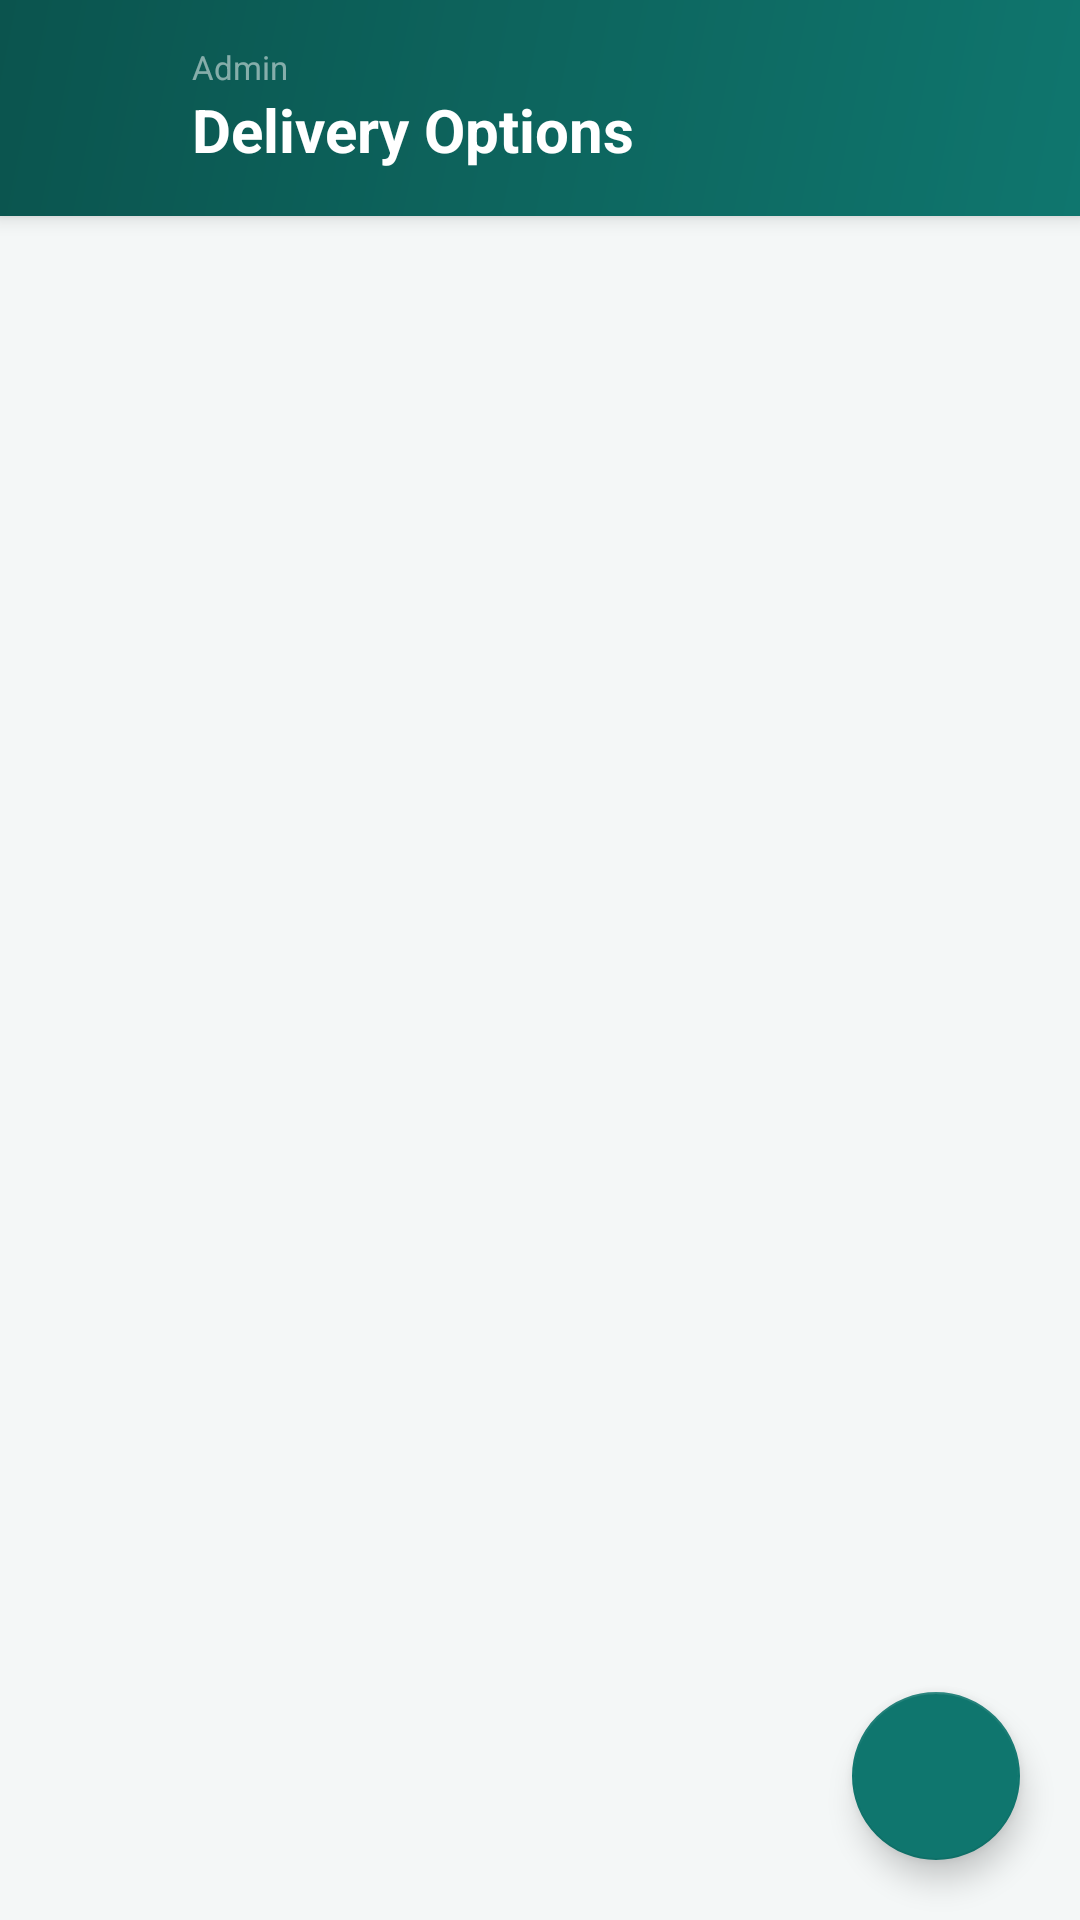

Produce the Android XML layout that renders to this screen, including the resource entries it uses.
<!-- AndroidManifest.xml: application theme Theme.PrintXpress -->
<!-- res/layout/activity_manage_delivery.xml -->
<?xml version="1.0" encoding="utf-8"?>
<androidx.coordinatorlayout.widget.CoordinatorLayout xmlns:android="http://schemas.android.com/apk/res/android"
    xmlns:app="http://schemas.android.com/apk/res-auto"
    android:layout_width="match_parent"
    android:layout_height="match_parent"
    android:background="@color/background">

    <com.google.android.material.appbar.AppBarLayout
        android:layout_width="match_parent"
        android:layout_height="wrap_content"
        android:elevation="0dp">

        <com.google.android.material.appbar.MaterialToolbar
            android:layout_width="match_parent"
            android:layout_height="72dp"
            android:background="@drawable/bg_header_gradient"
            android:paddingHorizontal="16dp">

            <LinearLayout
                android:layout_width="match_parent"
                android:layout_height="match_parent"
                android:gravity="center_vertical"
                android:orientation="horizontal">

                <com.google.android.material.button.MaterialButton
                    android:id="@+id/btnBack"
                    style="@style/Widget.MaterialComponents.Button.TextButton"
                    android:layout_width="40dp"
                    android:layout_height="40dp"
                    android:minWidth="0dp"
                    android:padding="0dp"
                    app:icon="@drawable/ic_arrow_back"
                    app:iconTint="@color/white"
                    app:iconSize="22dp"
                    app:iconPadding="0dp" />

                <LinearLayout
                    android:layout_width="0dp"
                    android:layout_height="wrap_content"
                    android:layout_weight="1"
                    android:layout_marginStart="8dp"
                    android:orientation="vertical">
                    <TextView
                        android:layout_width="wrap_content"
                        android:layout_height="wrap_content"
                        android:text="Admin"
                        android:textColor="#80FFFFFF"
                        android:textSize="11sp" />
                    <TextView
                        android:layout_width="wrap_content"
                        android:layout_height="wrap_content"
                        android:text="Delivery Options"
                        android:textColor="@color/white"
                        android:textSize="20sp"
                        android:textStyle="bold" />
                </LinearLayout>
            </LinearLayout>
        </com.google.android.material.appbar.MaterialToolbar>
    </com.google.android.material.appbar.AppBarLayout>

    <com.google.android.material.progressindicator.LinearProgressIndicator
        android:id="@+id/progressDelivery"
        android:layout_width="match_parent"
        android:layout_height="wrap_content"
        android:layout_marginTop="72dp"
        android:visibility="gone"
        app:indicatorColor="@color/primary"
        app:layout_behavior="com.google.android.material.appbar.AppBarLayout$ScrollingViewBehavior"
        app:trackCornerRadius="0dp" />

    <androidx.recyclerview.widget.RecyclerView
        android:id="@+id/recyclerDelivery"
        android:layout_width="match_parent"
        android:layout_height="match_parent"
        android:clipToPadding="false"
        android:paddingHorizontal="16dp"
        android:paddingTop="12dp"
        android:paddingBottom="100dp"
        app:layout_behavior="com.google.android.material.appbar.AppBarLayout$ScrollingViewBehavior" />

    <LinearLayout
        android:id="@+id/emptyDelivery"
        android:layout_width="match_parent"
        android:layout_height="match_parent"
        android:gravity="center"
        android:orientation="vertical"
        android:visibility="gone"
        app:layout_behavior="com.google.android.material.appbar.AppBarLayout$ScrollingViewBehavior">

        <ImageView
            android:layout_width="72dp"
            android:layout_height="72dp"
            android:alpha="0.3"
            android:contentDescription="@null"
            android:src="@drawable/ic_orders"
            app:tint="@color/text_secondary" />

        <TextView
            android:layout_width="wrap_content"
            android:layout_height="wrap_content"
            android:layout_marginTop="16dp"
            android:text="No delivery options yet"
            android:textColor="@color/text_secondary"
            android:textSize="16sp" />

        <TextView
            android:layout_width="wrap_content"
            android:layout_height="wrap_content"
            android:layout_marginTop="6dp"
            android:text="Tap + to add one"
            android:textColor="@color/text_secondary"
            android:textSize="13sp" />
    </LinearLayout>

    <com.google.android.material.floatingactionbutton.FloatingActionButton
        android:id="@+id/fabAddDelivery"
        android:layout_width="wrap_content"
        android:layout_height="wrap_content"
        android:layout_gravity="bottom|end"
        android:layout_margin="20dp"
        android:contentDescription="Add delivery option"
        android:src="@drawable/ic_add"
        app:backgroundTint="@color/primary"
        app:tint="@color/white" />

</androidx.coordinatorlayout.widget.CoordinatorLayout>
<!-- resources referenced by this layout -->
<resources>
  <color name="background">#F4F7F7</color>
  <color name="primary">#0F766E</color>
  <color name="text_secondary">#5F7371</color>
  <color name="white">#FFFFFF</color>
  <!-- drawable bg_header_gradient (drawable) -->
  <shape xmlns:android="http://schemas.android.com/apk/res/android"
      android:shape="rectangle">
      <gradient
          android:startColor="@color/primary"
          android:endColor="@color/primary_dark"
          android:angle="135" />
  </shape>
  <!-- drawable ic_orders (drawable) -->
  <vector xmlns:android="http://schemas.android.com/apk/res/android"
      android:width="24dp"
      android:height="24dp"
      android:viewportWidth="24"
      android:viewportHeight="24">
      <path
          android:fillColor="#FF000000"
          android:pathData="M19,3H14.82C14.4,1.84 13.3,1 12,1C10.7,1 9.6,1.84 9.18,3H5C3.9,3 3,3.9 3,5V19C3,20.1 3.9,21 5,21H19C20.1,21 21,20.1 21,19V5C21,3.9 20.1,3 19,3ZM12,3C12.55,3 13,3.45 13,4C13,4.55 12.55,5 12,5C11.45,5 11,4.55 11,4C11,3.45 11.45,3 12,3ZM14,17H7V15H14V17ZM17,13H7V11H17V13ZM17,9H7V7H17V9Z" />
  </vector>
  <style name="Theme.PrintXpress" parent="Theme.MaterialComponents.DayNight.NoActionBar">
          
          <item name="colorPrimary">@color/primary</item>
          <item name="colorPrimaryVariant">@color/primary_dark</item>
          <item name="colorOnPrimary">@color/white</item>
          
          <item name="colorSecondary">@color/secondary</item>
          <item name="colorSecondaryVariant">@color/secondary_variant</item>
          <item name="colorOnSecondary">@color/white</item>
          
          <item name="colorSurface">@color/surface</item>
          <item name="android:colorBackground">@color/background</item>
          <item name="android:textColorPrimary">@color/text_primary</item>
          <item name="android:textColorSecondary">@color/text_secondary</item>
          
          <item name="android:statusBarColor" tools:targetApi="l">@color/primary_dark</item>
          <item name="android:navigationBarColor" tools:targetApi="l">@color/surface</item>
          
          <item name="materialButtonStyle">@style/Widget.PrintXpress.Button</item>
          <item name="textInputStyle">@style/Widget.PrintXpress.TextInputLayout</item>
      </style>
  <color name="primary_dark">#0B544E</color>
  <color name="secondary">#0EA5E9</color>
  <color name="secondary_variant">#0284C7</color>
  <color name="surface">#FFFFFF</color>
  <color name="text_primary">#1B2B2A</color>
  <style name="Widget.PrintXpress.Button" parent="Widget.MaterialComponents.Button">
          <item name="cornerRadius">10dp</item>
          <item name="android:letterSpacing">0.02</item>
          <item name="android:textAllCaps">false</item>
          <item name="android:textSize">16sp</item>
      </style>
  <style name="Widget.PrintXpress.TextInputLayout" parent="Widget.MaterialComponents.TextInputLayout.OutlinedBox">
          <item name="boxCornerRadiusTopStart">10dp</item>
          <item name="boxCornerRadiusTopEnd">10dp</item>
          <item name="boxCornerRadiusBottomStart">10dp</item>
          <item name="boxCornerRadiusBottomEnd">10dp</item>
          <item name="boxStrokeColor">@color/primary</item>
          <item name="hintTextColor">@color/primary</item>
      </style>
</resources>
